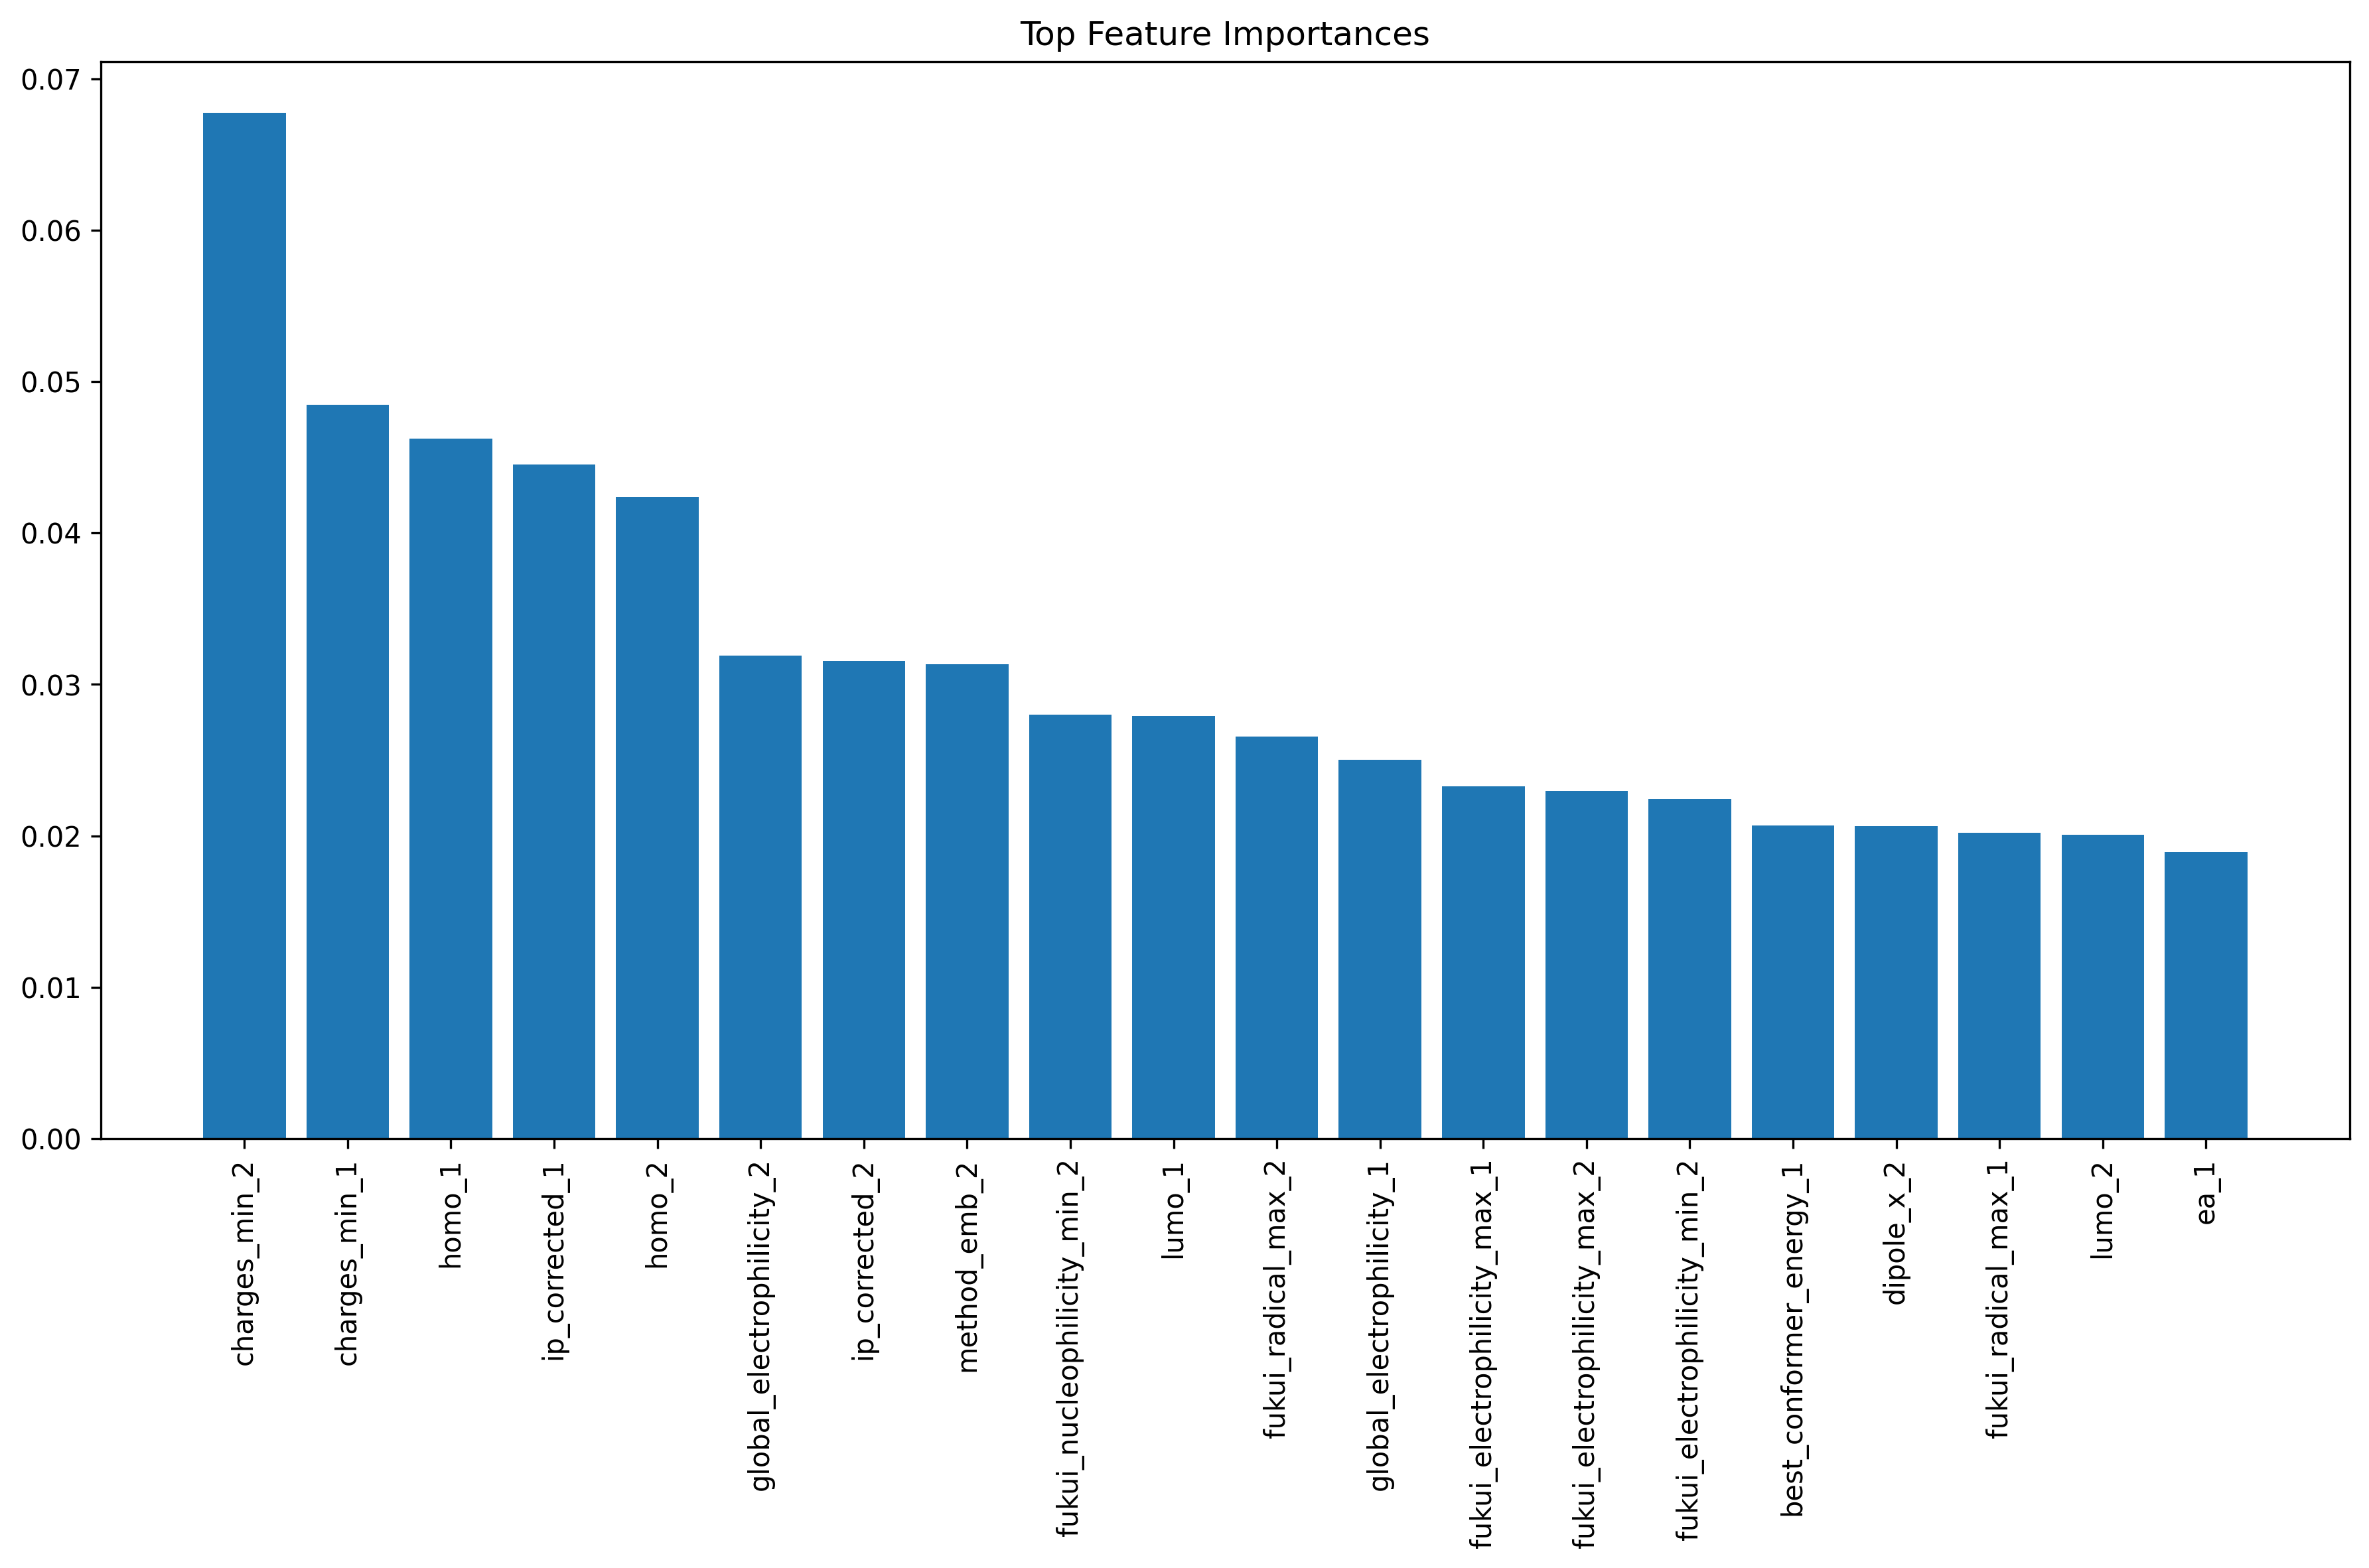

Source data for this figure (header and first rows):
Feature, Importance
charges_min_2, 0.06775
charges_min_1, 0.04848
homo_1, 0.04623
ip_corrected_1, 0.0445
homo_2, 0.04238
global_electrophilicity_2, 0.03189
ip_corrected_2, 0.03157
method_emb_2, 0.03132
fukui_nucleophilicity_min_2, 0.02799
lumo_1, 0.0279
fukui_radical_max_2, 0.02655
global_electrophilicity_1, 0.02503
fukui_electrophilicity_max_1, 0.02329
fukui_electrophilicity_max_2, 0.02296
fukui_electrophilicity_min_2, 0.02245
best_conformer_energy_1, 0.02067
dipole_x_2, 0.02062
fukui_radical_max_1, 0.02018
lumo_2, 0.02008
ea_1, 0.01891
fukui_electrophilicity_min_1, 0.01868
polytype_emb_2, 0.01819
charges_max_2, 0.01796
charges_max_1, 0.01766
ea_2, 0.01756
fukui_electrophilicity_mean_2, 0.01699
fukui_electrophilicity_mean_1, 0.01647
solvent_logp, 0.01621
dipole_z_1, 0.01615
fukui_nucleophilicity_max_1, 0.0156
dipole_y_1, 0.01514
dipole_x_1, 0.01504
fukui_nucleophilicity_min_1, 0.01496
global_nucleophilicity_2, 0.01436
method_emb_1, 0.01417
dipole_z_2, 0.01386
global_nucleophilicity_1, 0.01323
charges_mean_2, 0.01266
temperature, 0.01178
charges_mean_1, 0.01126
fukui_nucleophilicity_mean_2, 0.01101
fukui_radical_min_1, 0.01072
polytype_emb_1, 0.01058
dipole_y_2, 0.0101
fukui_radical_mean_1, 0.009342
fukui_radical_min_2, 0.006808
fukui_nucleophilicity_mean_1, 0.006436
fukui_nucleophilicity_max_2, 0.006291
fukui_radical_mean_2, 0.0
